Photos from the image-classification dataset "CitrusLeafPathology-14-Aug" in the GitHub repository Aurelia-Maris-Crystalthrone/YouKang. Its 14 classes are: anthracnose, bacterial blight, black spot, citrus canker, citrus mite, curl leaf, curl virus, deficiency leaf, dry leaf, greening, healthy, melanose, sooty mould, spider mite.

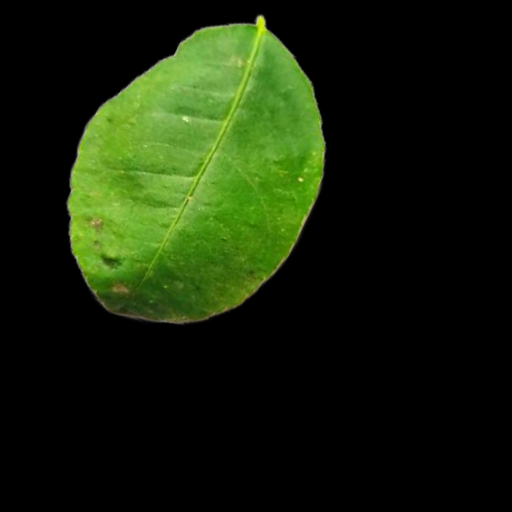
Label: melanose

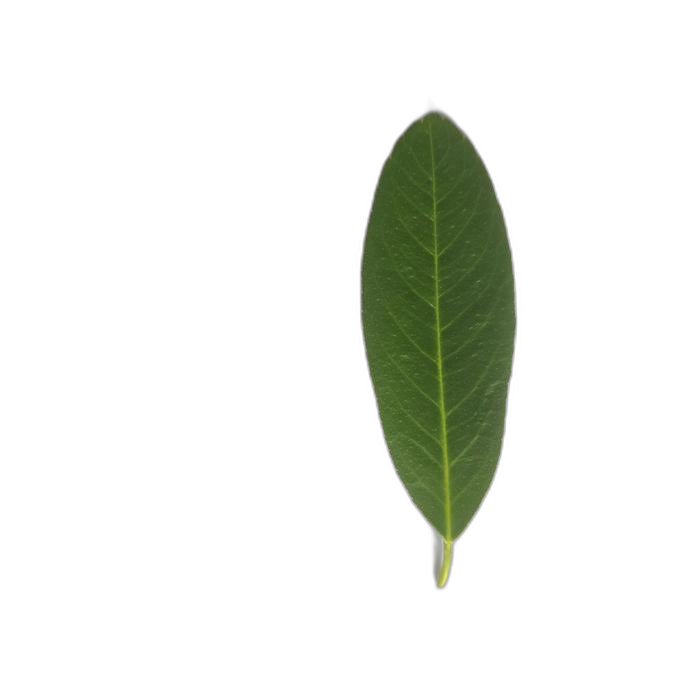
Label: healthy

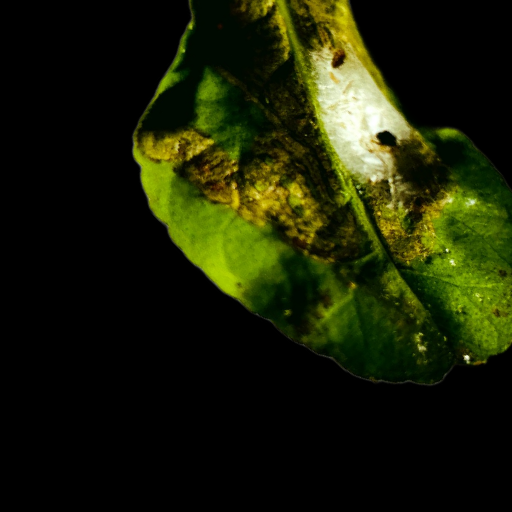
Label: spider mite

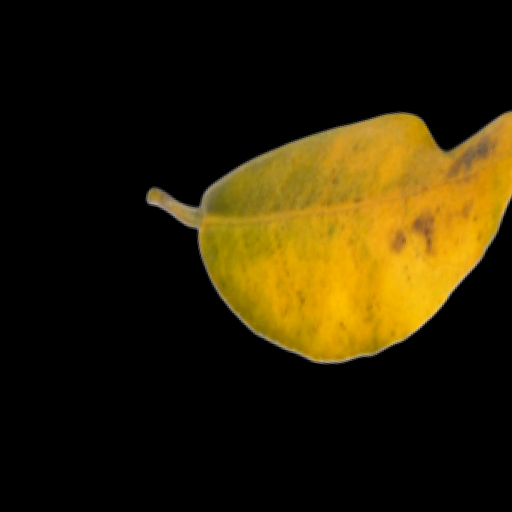
Label: greening

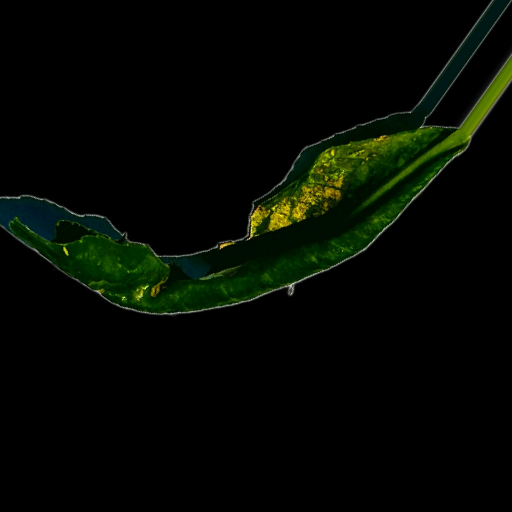
Label: curl virus

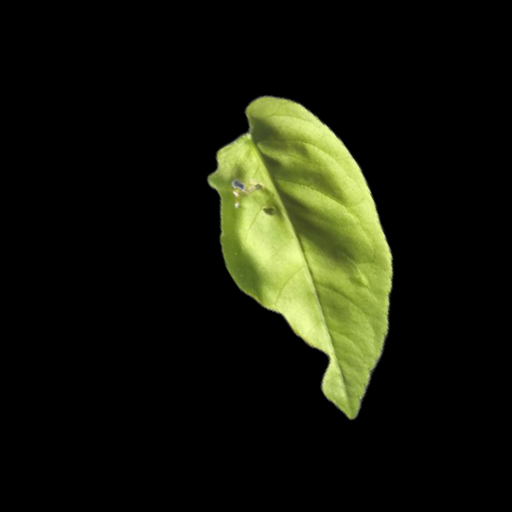
Label: curl leaf
